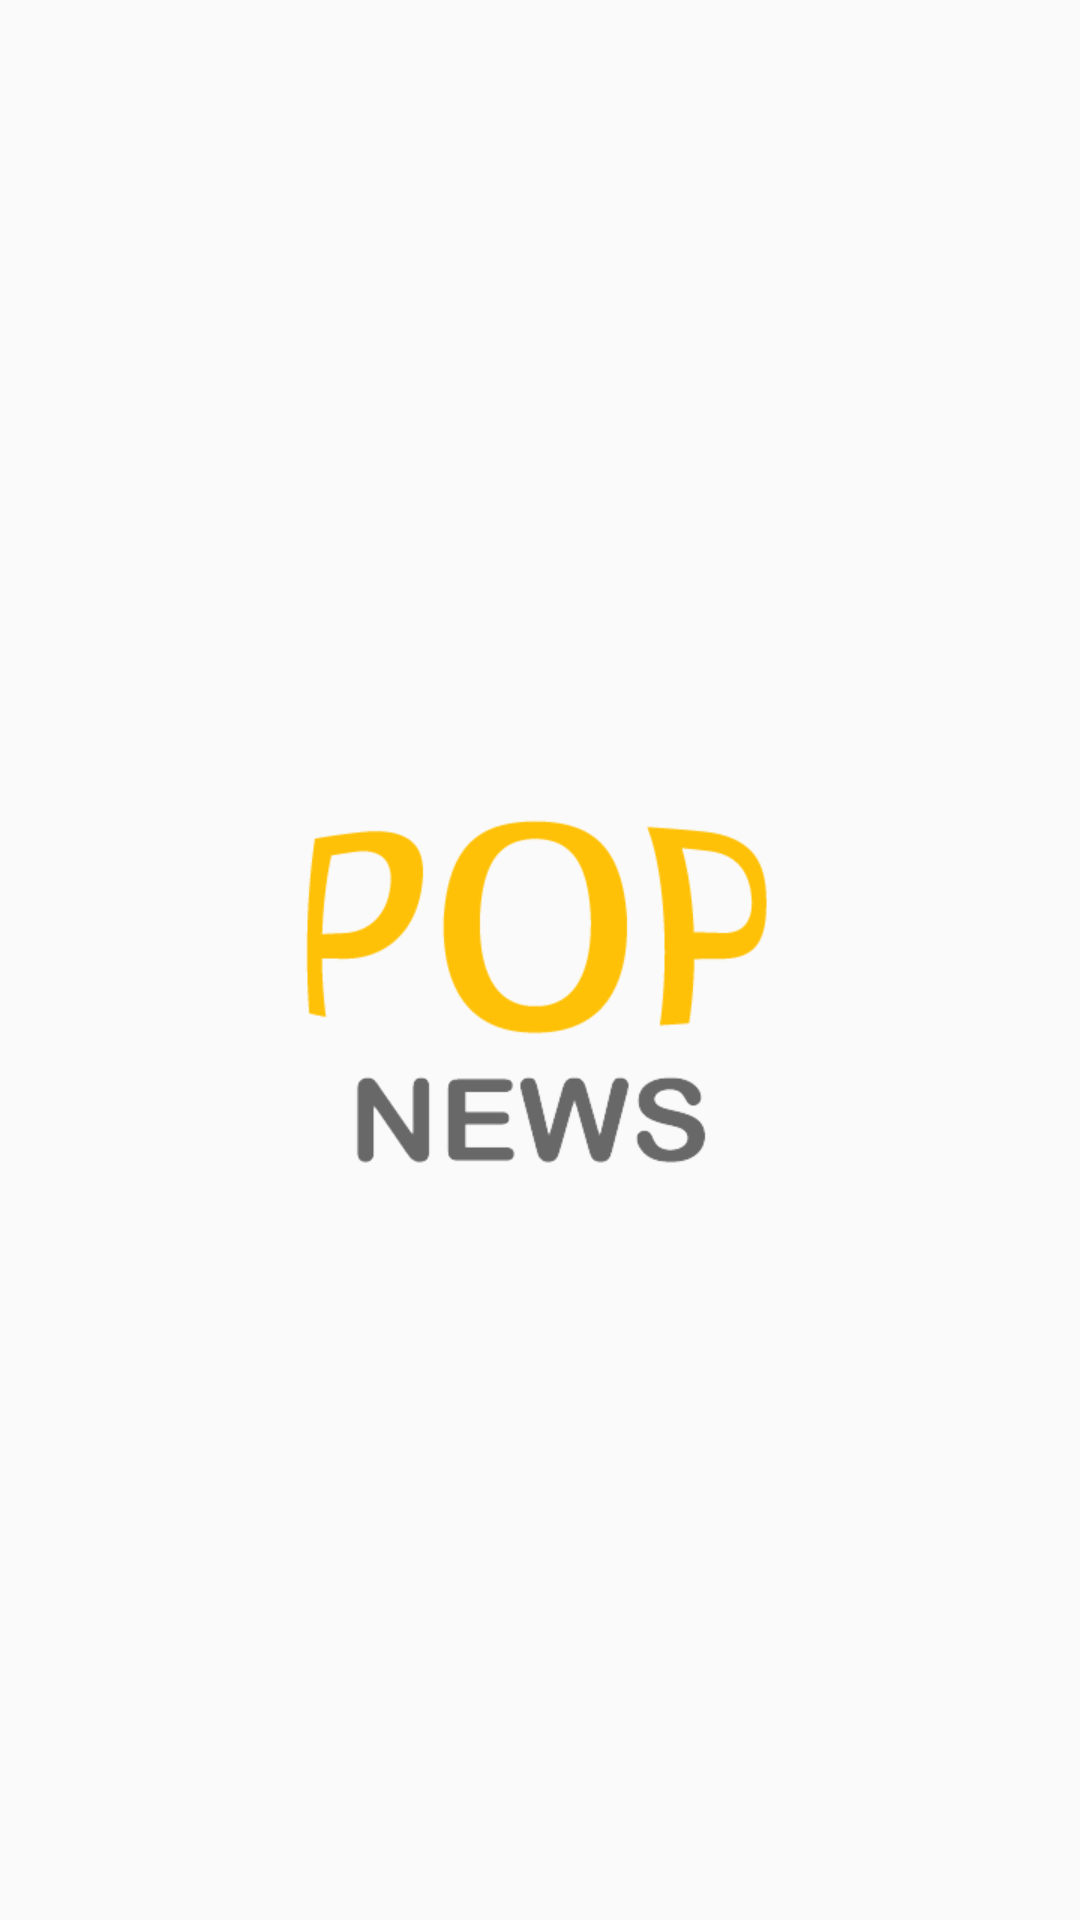

Android layout source for this screen:
<!-- AndroidManifest.xml: application theme AppTheme -->
<!-- res/layout/activity_splash_screen.xml -->
<?xml version="1.0" encoding="utf-8"?>
<RelativeLayout xmlns:android="http://schemas.android.com/apk/res/android"
    xmlns:tools="http://schemas.android.com/tools"
    android:layout_width="match_parent"
    android:layout_height="match_parent"
    tools:context=".SplashScreen">

    <ImageView
        android:id="@+id/logo"
        android:layout_width="match_parent"
        android:layout_height="600dp"
        android:layout_centerInParent="true"
        android:layout_margin="10dp"
        android:contentDescription="@string/splash_logo"
        android:paddingStart="18dp"
        android:scaleType="centerCrop"
        android:src="@drawable/logo" />

</RelativeLayout>
<!-- resources referenced by this layout -->
<resources>
  <!-- drawable logo: png bitmap (drawable, 21480 bytes) -->
  <string name="splash_logo">Splash Logo</string>
  <style name="AppTheme" parent="Theme.AppCompat.Light.NoActionBar">
          
          <item name="colorPrimary">@color/colorPrimary</item>
          <item name="colorPrimaryDark">@color/colorPrimaryDark</item>
          <item name="colorAccent">@color/colorAccent</item>
      </style>
  <color name="colorPrimary">#6200EE</color>
  <color name="colorPrimaryDark">#B394F8</color>
  <color name="colorAccent">#03DAC5</color>
</resources>
